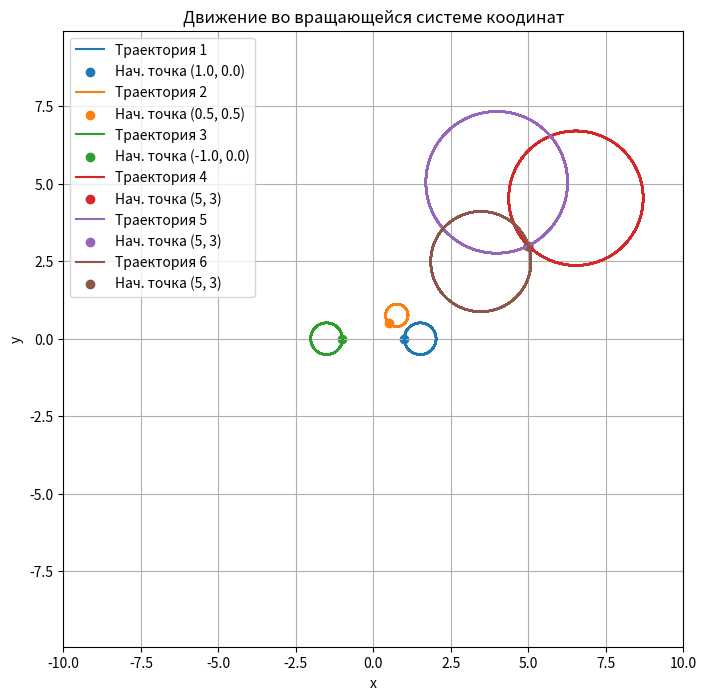
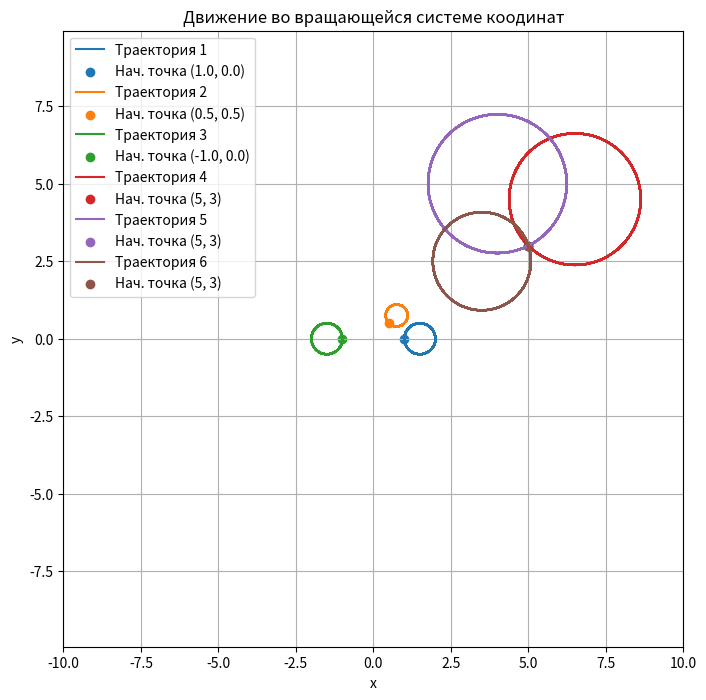
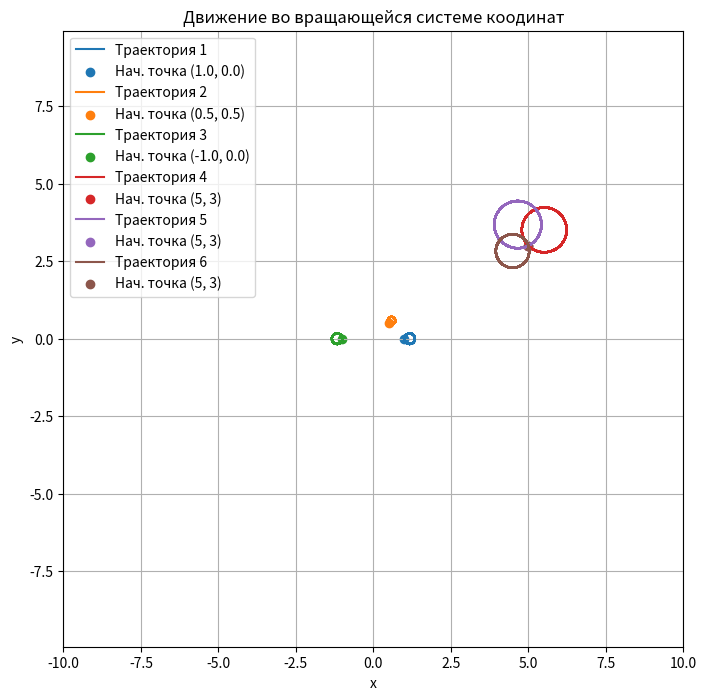
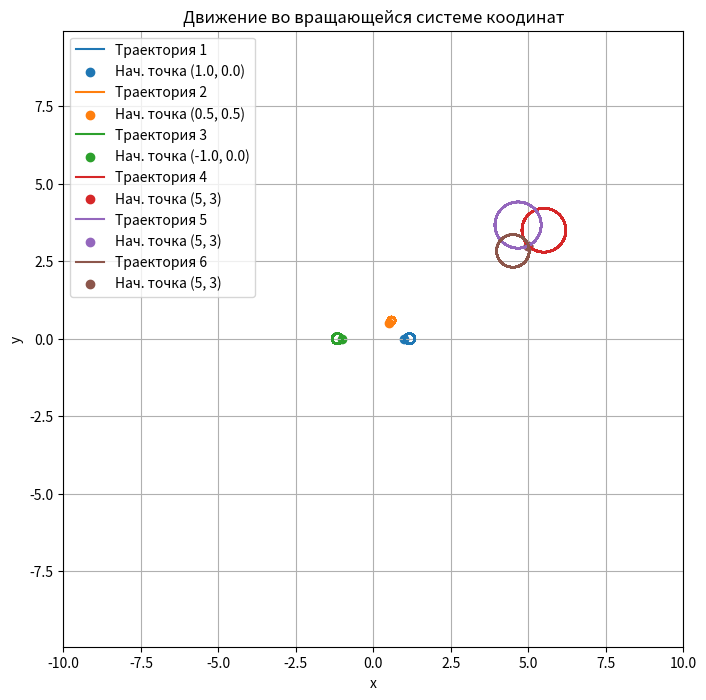

Generate these figures, in order, with matplotlib:
import numpy as np
import matplotlib.pyplot as plt


class CircleMotion:
    def __init__(self, omega, phi):
        self.omega = omega
        self.phi = phi

    def f(self, t, x):
        return np.array([
            x[2],
            x[3],
            2 * self.omega * x[3] * np.sin(self.phi),
            -2 * self.omega * x[2] * np.sin(self.phi),
        ])

    def runge_kutta(self, y0, t0, tn, h):
        num = int(np.ceil((tn - t0) / h))
        t_values = np.linspace(t0, tn, num=num)
        y_values = np.zeros((num, len(y0)))
        y_values[0] = y0

        for i in range(num - 1):
            k1 = h * self.f(t_values[i], y_values[i])
            k2 = h * self.f(t_values[i] + h / 2, y_values[i] + k1 / 2)
            k3 = h * self.f(t_values[i] + h / 2, y_values[i] + k2 / 2)
            k4 = h * self.f(t_values[i] + h, y_values[i] + k3)
            y_values[i + 1] = y_values[i] + (k1 + 2 * k2 + 2 * k3 + k4) / 6

        return t_values, y_values

    def plot_trajectories(self, initial_conditions, t0, tn, h):
        plt.figure(figsize=(8, 8))
        for idx, y0 in enumerate(initial_conditions):
            _, y_values = self.runge_kutta(y0, t0, tn, h)
            x, y = y_values[:, 0], y_values[:, 1]
            plt.plot(x, y, label=f"Траектория {idx + 1}")
            plt.scatter([y0[0]], [y0[1]], label=f"Нач. точка {y0[0], y0[1]}")

        plt.xlabel("x")
        plt.ylabel("y")
        plt.title("Движение во вращающейся системе коодинат")
        plt.legend()
        plt.grid()
        plt.axis("equal")

        # Установим границы осей
        plt.xlim(-10, 10)
        plt.ylim(-10, 10)

        plt.show()

def main(omega, phi):
    initial_conditions = [
        [1.0, 0.0, 0.0, 1.0],  # Initial state [x, y, vx, vy]
        [0.5, 0.5, -0.5, 0.5],
        [-1.0, 0.0, 0.0, -1.0],
        [5, 3, -3, 3],
        [5, 3, -4, -2],
        [5, 3, 1, -3]
    ]
    t0, tn = 0, 100  # Time range
    h = 0.01  # Time step

    motion = CircleMotion(omega, phi)
    motion.plot_trajectories(initial_conditions, t0, tn, h)

# Example usage
if __name__ == "__main__":
    omega = 1.0  # Angular velocity
    phi = np.radians(80)
    main(1.0, np.radians(78))
    main(1.0, np.radians(88))
    main(3, np.radians(78))
    main(3, np.radians(88))

